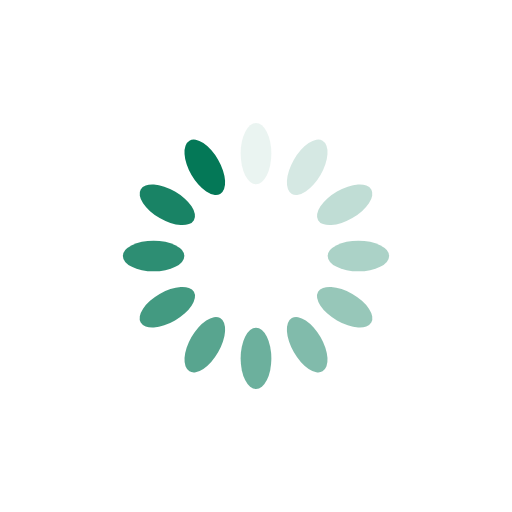
t = 0.00 s
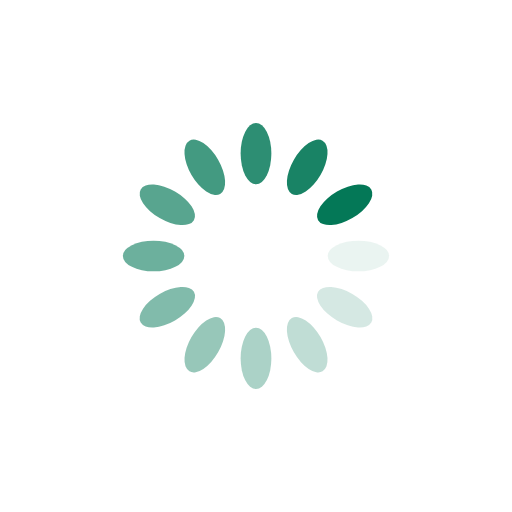
t = 0.25 s
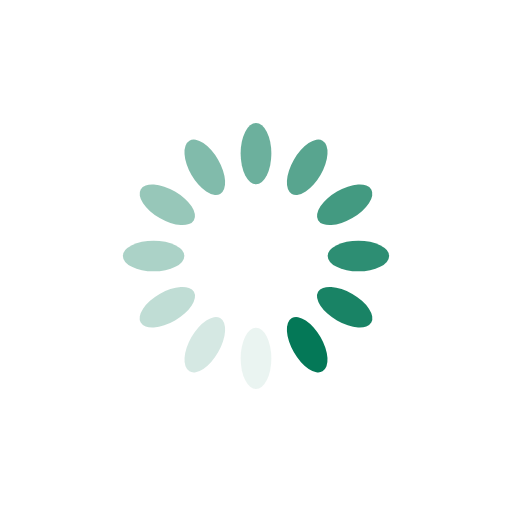
t = 0.50 s
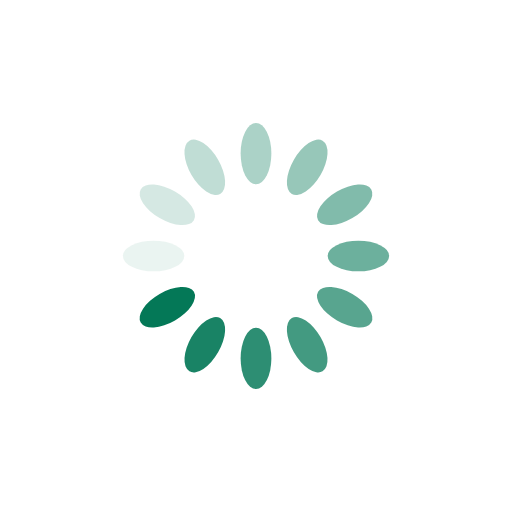
t = 0.75 s

The animated SVG that drew these frames (rendered in a browser with its animation timeline set to each time). Animation: 12 SMIL elements (animate=12); one cycle of 1.00 s, repeats indefinitely.

<?xml version="1.0" encoding="utf-8"?>
<svg xmlns="http://www.w3.org/2000/svg" xmlns:xlink="http://www.w3.org/1999/xlink" style="margin: auto; background: rgb(255, 255, 255); display: block; shape-rendering: auto;" width="200px" height="200px" viewBox="0 0 100 100" preserveAspectRatio="xMidYMid">
<g transform="rotate(0 50 50)">
  <rect x="47" y="24" rx="3" ry="6" width="6" height="12" fill="#047857">
    <animate attributeName="opacity" values="1;0" keyTimes="0;1" dur="1s" begin="-0.9166666666666666s" repeatCount="indefinite"></animate>
  </rect>
</g><g transform="rotate(30 50 50)">
  <rect x="47" y="24" rx="3" ry="6" width="6" height="12" fill="#047857">
    <animate attributeName="opacity" values="1;0" keyTimes="0;1" dur="1s" begin="-0.8333333333333334s" repeatCount="indefinite"></animate>
  </rect>
</g><g transform="rotate(60 50 50)">
  <rect x="47" y="24" rx="3" ry="6" width="6" height="12" fill="#047857">
    <animate attributeName="opacity" values="1;0" keyTimes="0;1" dur="1s" begin="-0.75s" repeatCount="indefinite"></animate>
  </rect>
</g><g transform="rotate(90 50 50)">
  <rect x="47" y="24" rx="3" ry="6" width="6" height="12" fill="#047857">
    <animate attributeName="opacity" values="1;0" keyTimes="0;1" dur="1s" begin="-0.6666666666666666s" repeatCount="indefinite"></animate>
  </rect>
</g><g transform="rotate(120 50 50)">
  <rect x="47" y="24" rx="3" ry="6" width="6" height="12" fill="#047857">
    <animate attributeName="opacity" values="1;0" keyTimes="0;1" dur="1s" begin="-0.5833333333333334s" repeatCount="indefinite"></animate>
  </rect>
</g><g transform="rotate(150 50 50)">
  <rect x="47" y="24" rx="3" ry="6" width="6" height="12" fill="#047857">
    <animate attributeName="opacity" values="1;0" keyTimes="0;1" dur="1s" begin="-0.5s" repeatCount="indefinite"></animate>
  </rect>
</g><g transform="rotate(180 50 50)">
  <rect x="47" y="24" rx="3" ry="6" width="6" height="12" fill="#047857">
    <animate attributeName="opacity" values="1;0" keyTimes="0;1" dur="1s" begin="-0.4166666666666667s" repeatCount="indefinite"></animate>
  </rect>
</g><g transform="rotate(210 50 50)">
  <rect x="47" y="24" rx="3" ry="6" width="6" height="12" fill="#047857">
    <animate attributeName="opacity" values="1;0" keyTimes="0;1" dur="1s" begin="-0.3333333333333333s" repeatCount="indefinite"></animate>
  </rect>
</g><g transform="rotate(240 50 50)">
  <rect x="47" y="24" rx="3" ry="6" width="6" height="12" fill="#047857">
    <animate attributeName="opacity" values="1;0" keyTimes="0;1" dur="1s" begin="-0.25s" repeatCount="indefinite"></animate>
  </rect>
</g><g transform="rotate(270 50 50)">
  <rect x="47" y="24" rx="3" ry="6" width="6" height="12" fill="#047857">
    <animate attributeName="opacity" values="1;0" keyTimes="0;1" dur="1s" begin="-0.16666666666666666s" repeatCount="indefinite"></animate>
  </rect>
</g><g transform="rotate(300 50 50)">
  <rect x="47" y="24" rx="3" ry="6" width="6" height="12" fill="#047857">
    <animate attributeName="opacity" values="1;0" keyTimes="0;1" dur="1s" begin="-0.08333333333333333s" repeatCount="indefinite"></animate>
  </rect>
</g><g transform="rotate(330 50 50)">
  <rect x="47" y="24" rx="3" ry="6" width="6" height="12" fill="#047857">
    <animate attributeName="opacity" values="1;0" keyTimes="0;1" dur="1s" begin="0s" repeatCount="indefinite"></animate>
  </rect>
</g>
<!-- [ldio] generated by https://loading.io/ --></svg>